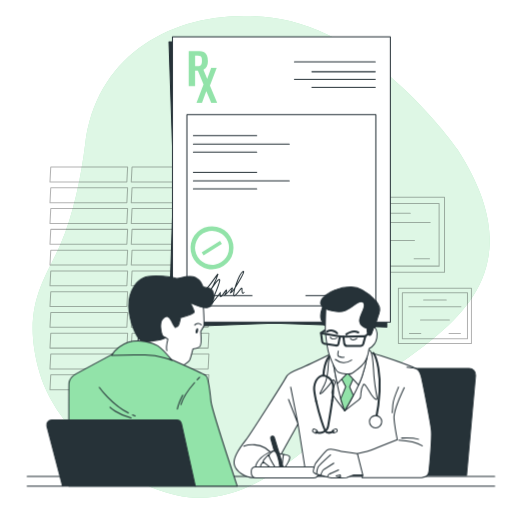
t = 0.00 s
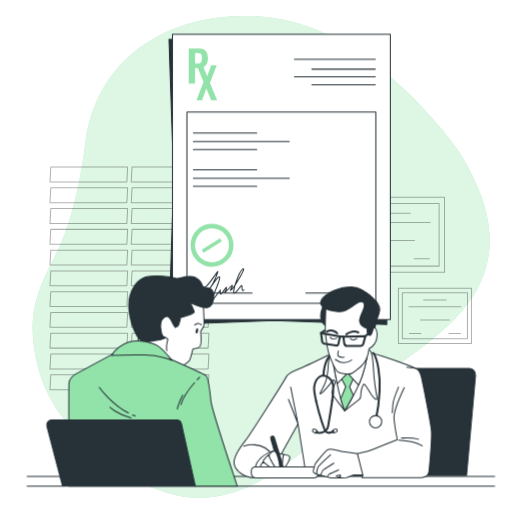
t = 0.19 s
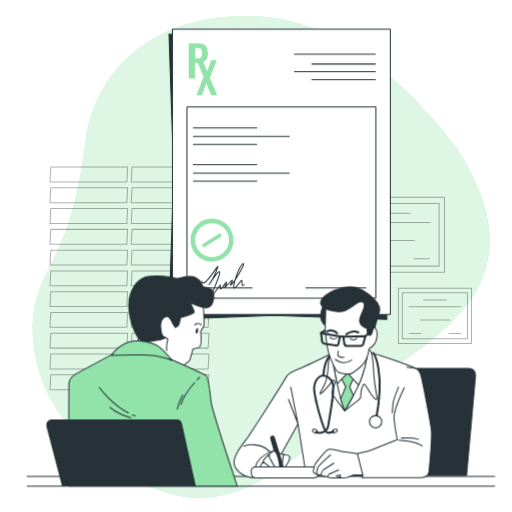
t = 0.56 s
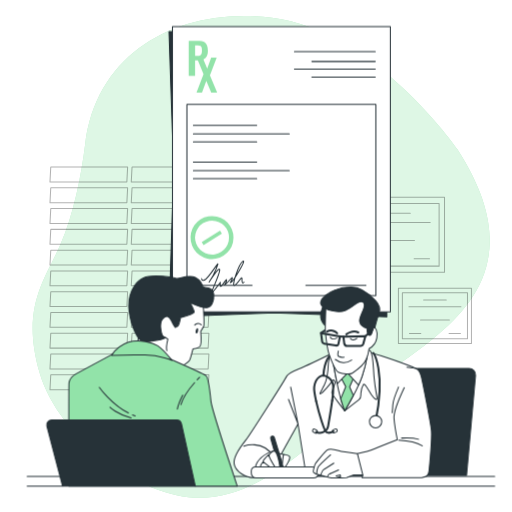
t = 0.75 s
t = 0.94 s: frame unchanged from t = 0.56 s, image omitted
t = 1.31 s: frame unchanged from t = 0.19 s, image omitted

The animated SVG that drew these frames (rendered in a browser with its animation timeline set to each time). Animation: 1 CSS @keyframes rule; one cycle of 1.50 s, repeats indefinitely.

<svg class="animated" id="freepik_stories-medical-prescription" xmlns="http://www.w3.org/2000/svg" viewBox="0 0 500 500" version="1.1" xmlns:xlink="http://www.w3.org/1999/xlink" xmlns:svgjs="http://svgjs.com/svgjs"><style>svg#freepik_stories-medical-prescription:not(.animated) .animable {opacity: 0;}svg#freepik_stories-medical-prescription.animated #freepik--Document--inject-67 {animation: 1.5s Infinite  linear floating;animation-delay: 0s;}            @keyframes floating {                0% {                    opacity: 1;                    transform: translateY(0px);                }                50% {                    transform: translateY(-10px);                }                100% {                    opacity: 1;                    transform: translateY(0px);                }            }        </style><g id="freepik--background-simple--inject-67" class="animable" style="transform-origin: 255.072px 250.894px;"><path d="M446.33,145.29s-80.4-115.75-180.78-128C176.94,6.41,94.69,48.79,83.24,140.35,79.16,173,71.9,209.07,59,238.83,44.53,272.21,19.84,300,38.75,364.17s98.77,122.12,156.82,122,112.58-52.89,157.57-100.88S541.4,292.17,446.33,145.29Z" style="fill: rgb(146, 227, 169); transform-origin: 255.072px 250.894px;" id="elwc0ghmetbo" class="animable"></path><g id="el919ug99gfam"><path d="M446.33,145.29s-80.4-115.75-180.78-128C176.94,6.41,94.69,48.79,83.24,140.35,79.16,173,71.9,209.07,59,238.83,44.53,272.21,19.84,300,38.75,364.17s98.77,122.12,156.82,122,112.58-52.89,157.57-100.88S541.4,292.17,446.33,145.29Z" style="fill: rgb(255, 255, 255); opacity: 0.7; transform-origin: 255.072px 250.894px;" class="animable"></path></g></g><g id="freepik--Window--inject-67" class="animable" style="transform-origin: 126.415px 271.84px;"><g id="elfc71bec1mp9"><g style="opacity: 0.3; transform-origin: 126.415px 271.84px;" class="animable"><polygon points="123.88 177.63 48.81 177.63 49.57 163.14 124.64 163.14 123.88 177.63" style="fill: none; stroke: rgb(0, 0, 0); stroke-linecap: round; stroke-linejoin: round; transform-origin: 86.725px 170.385px;" id="elqkv7lbpldje" class="animable"></polygon><polygon points="123.88 197.92 48.81 197.92 49.57 183.43 124.64 183.43 123.88 197.92" style="fill: none; stroke: rgb(0, 0, 0); stroke-linecap: round; stroke-linejoin: round; transform-origin: 86.725px 190.675px;" id="elyt8ein3t0l" class="animable"></polygon><polygon points="123.88 218.21 48.81 218.21 49.57 203.72 124.64 203.72 123.88 218.21" style="fill: none; stroke: rgb(0, 0, 0); stroke-linecap: round; stroke-linejoin: round; transform-origin: 86.725px 210.965px;" id="elawpffoiuleg" class="animable"></polygon><polygon points="123.88 238.5 48.81 238.5 49.57 224.01 124.64 224.01 123.88 238.5" style="fill: none; stroke: rgb(0, 0, 0); stroke-linecap: round; stroke-linejoin: round; transform-origin: 86.725px 231.255px;" id="elomtxbmm5f6r" class="animable"></polygon><polygon points="123.88 258.8 48.81 258.8 49.57 244.3 124.64 244.3 123.88 258.8" style="fill: none; stroke: rgb(0, 0, 0); stroke-linecap: round; stroke-linejoin: round; transform-origin: 86.725px 251.55px;" id="elv704dim42k" class="animable"></polygon><polygon points="123.88 279.09 48.81 279.09 49.57 264.59 124.64 264.59 123.88 279.09" style="fill: none; stroke: rgb(0, 0, 0); stroke-linecap: round; stroke-linejoin: round; transform-origin: 86.725px 271.84px;" id="eli3i0b06i7wk" class="animable"></polygon><polygon points="123.88 299.38 48.81 299.38 49.57 284.88 124.64 284.88 123.88 299.38" style="fill: none; stroke: rgb(0, 0, 0); stroke-linecap: round; stroke-linejoin: round; transform-origin: 86.725px 292.13px;" id="elp7qtgnlmz4q" class="animable"></polygon><polygon points="123.88 319.67 48.81 319.67 49.57 305.17 124.64 305.17 123.88 319.67" style="fill: none; stroke: rgb(0, 0, 0); stroke-linecap: round; stroke-linejoin: round; transform-origin: 86.725px 312.42px;" id="elo9j46tsbpmh" class="animable"></polygon><polygon points="123.88 339.96 48.81 339.96 49.57 325.46 124.64 325.46 123.88 339.96" style="fill: none; stroke: rgb(0, 0, 0); stroke-linecap: round; stroke-linejoin: round; transform-origin: 86.725px 332.71px;" id="eljp7ekxr1rv" class="animable"></polygon><polygon points="123.88 360.25 48.81 360.25 49.57 345.75 124.64 345.75 123.88 360.25" style="fill: none; stroke: rgb(0, 0, 0); stroke-linecap: round; stroke-linejoin: round; transform-origin: 86.725px 353px;" id="el7p3fut2pfxn" class="animable"></polygon><polygon points="123.88 380.54 48.81 380.54 49.57 366.05 124.64 366.05 123.88 380.54" style="fill: none; stroke: rgb(0, 0, 0); stroke-linecap: round; stroke-linejoin: round; transform-origin: 86.725px 373.295px;" id="elirusrlh5w1m" class="animable"></polygon><polygon points="203.26 177.63 128.19 177.63 128.95 163.14 204.02 163.14 203.26 177.63" style="fill: none; stroke: rgb(0, 0, 0); stroke-linecap: round; stroke-linejoin: round; transform-origin: 166.105px 170.385px;" id="elce8uvgy11s" class="animable"></polygon><polygon points="203.26 197.92 128.19 197.92 128.95 183.43 204.02 183.43 203.26 197.92" style="fill: none; stroke: rgb(0, 0, 0); stroke-linecap: round; stroke-linejoin: round; transform-origin: 166.105px 190.675px;" id="ele5bl195e48j" class="animable"></polygon><polygon points="203.26 218.21 128.19 218.21 128.95 203.72 204.02 203.72 203.26 218.21" style="fill: none; stroke: rgb(0, 0, 0); stroke-linecap: round; stroke-linejoin: round; transform-origin: 166.105px 210.965px;" id="elagwh7yz1b2f" class="animable"></polygon><polygon points="203.26 238.5 128.19 238.5 128.95 224.01 204.02 224.01 203.26 238.5" style="fill: none; stroke: rgb(0, 0, 0); stroke-linecap: round; stroke-linejoin: round; transform-origin: 166.105px 231.255px;" id="el43qnzwh7qco" class="animable"></polygon><polygon points="203.26 258.8 128.19 258.8 128.95 244.3 204.02 244.3 203.26 258.8" style="fill: none; stroke: rgb(0, 0, 0); stroke-linecap: round; stroke-linejoin: round; transform-origin: 166.105px 251.55px;" id="elzgi68jjlpm" class="animable"></polygon><polygon points="203.26 279.09 128.19 279.09 128.95 264.59 204.02 264.59 203.26 279.09" style="fill: none; stroke: rgb(0, 0, 0); stroke-linecap: round; stroke-linejoin: round; transform-origin: 166.105px 271.84px;" id="elmk0h6zdlz9e" class="animable"></polygon><polygon points="203.26 299.38 128.19 299.38 128.95 284.88 204.02 284.88 203.26 299.38" style="fill: none; stroke: rgb(0, 0, 0); stroke-linecap: round; stroke-linejoin: round; transform-origin: 166.105px 292.13px;" id="elda1s6hme46l" class="animable"></polygon><polygon points="203.26 319.67 128.19 319.67 128.95 305.17 204.02 305.17 203.26 319.67" style="fill: none; stroke: rgb(0, 0, 0); stroke-linecap: round; stroke-linejoin: round; transform-origin: 166.105px 312.42px;" id="ellw257i5wleb" class="animable"></polygon><polygon points="203.26 339.96 128.19 339.96 128.95 325.46 204.02 325.46 203.26 339.96" style="fill: none; stroke: rgb(0, 0, 0); stroke-linecap: round; stroke-linejoin: round; transform-origin: 166.105px 332.71px;" id="eli4eqwdzv1sa" class="animable"></polygon><polygon points="203.26 360.25 128.19 360.25 128.95 345.75 204.02 345.75 203.26 360.25" style="fill: none; stroke: rgb(0, 0, 0); stroke-linecap: round; stroke-linejoin: round; transform-origin: 166.105px 353px;" id="elqq8zode91dm" class="animable"></polygon><polygon points="203.26 380.54 128.19 380.54 128.95 366.05 204.02 366.05 203.26 380.54" style="fill: none; stroke: rgb(0, 0, 0); stroke-linecap: round; stroke-linejoin: round; transform-origin: 166.105px 373.295px;" id="eleoghxhj5m5c" class="animable"></polygon></g></g></g><g id="freepik--Diplomas--inject-67" class="animable" style="transform-origin: 398.795px 263.995px;"><g id="el68k1u4f8oln"><g style="opacity: 0.3; transform-origin: 385.64px 229.285px;" class="animable"><rect x="337.19" y="192.63" width="96.9" height="73.31" style="fill: none; stroke: rgb(0, 0, 0); stroke-linecap: round; stroke-linejoin: round; transform-origin: 385.64px 229.285px;" id="elbnppxcjvo98" class="animable"></rect><rect x="342.44" y="198.69" width="86.38" height="61.2" style="fill: none; stroke: rgb(0, 0, 0); stroke-linecap: round; stroke-linejoin: round; transform-origin: 385.63px 229.29px;" id="elr9zor58qnfs" class="animable"></rect><line x1="370.61" y1="208.33" x2="400.66" y2="208.33" style="fill: none; stroke: rgb(0, 0, 0); stroke-linecap: round; stroke-linejoin: round; transform-origin: 385.635px 208.33px;" id="el1ibpbturqvf" class="animable"></line><line x1="351.15" y1="217.21" x2="420.12" y2="217.21" style="fill: none; stroke: rgb(0, 0, 0); stroke-linecap: round; stroke-linejoin: round; transform-origin: 385.635px 217.21px;" id="eldhbjx8ul62l" class="animable"></line><line x1="366.52" y1="234.96" x2="404.75" y2="234.96" style="fill: none; stroke: rgb(0, 0, 0); stroke-linecap: round; stroke-linejoin: round; transform-origin: 385.635px 234.96px;" id="elsw1e684jt5o" class="animable"></line><line x1="351.83" y1="252.72" x2="366.86" y2="252.72" style="fill: none; stroke: rgb(0, 0, 0); stroke-linecap: round; stroke-linejoin: round; transform-origin: 359.345px 252.72px;" id="el5bmcua7hto" class="animable"></line><line x1="404.41" y1="252.72" x2="419.43" y2="252.72" style="fill: none; stroke: rgb(0, 0, 0); stroke-linecap: round; stroke-linejoin: round; transform-origin: 411.92px 252.72px;" id="elpcnaiiz7xve" class="animable"></line></g></g><g id="elmz360n3i2a"><g style="opacity: 0.3; transform-origin: 424.74px 308.38px;" class="animable"><rect x="389.08" y="281.4" width="71.32" height="53.96" style="fill: none; stroke: rgb(0, 0, 0); stroke-linecap: round; stroke-linejoin: round; transform-origin: 424.74px 308.38px;" id="el0hxyfzti1jk" class="animable"></rect><rect x="392.95" y="285.86" width="63.58" height="45.05" style="fill: none; stroke: rgb(0, 0, 0); stroke-linecap: round; stroke-linejoin: round; transform-origin: 424.74px 308.385px;" id="el5nepmv2hr8m" class="animable"></rect><line x1="413.69" y1="292.96" x2="435.8" y2="292.96" style="fill: none; stroke: rgb(0, 0, 0); stroke-linecap: round; stroke-linejoin: round; transform-origin: 424.745px 292.96px;" id="elestypi45qho" class="animable"></line><line x1="399.36" y1="299.49" x2="450.13" y2="299.49" style="fill: none; stroke: rgb(0, 0, 0); stroke-linecap: round; stroke-linejoin: round; transform-origin: 424.745px 299.49px;" id="el247q9lbiqfa" class="animable"></line><line x1="410.67" y1="312.56" x2="438.82" y2="312.56" style="fill: none; stroke: rgb(0, 0, 0); stroke-linecap: round; stroke-linejoin: round; transform-origin: 424.745px 312.56px;" id="elwolqsbc8xis" class="animable"></line><line x1="399.86" y1="325.63" x2="410.92" y2="325.63" style="fill: none; stroke: rgb(0, 0, 0); stroke-linecap: round; stroke-linejoin: round; transform-origin: 405.39px 325.63px;" id="ele0mvcd5kekg" class="animable"></line><line x1="438.56" y1="325.63" x2="449.62" y2="325.63" style="fill: none; stroke: rgb(0, 0, 0); stroke-linecap: round; stroke-linejoin: round; transform-origin: 444.09px 325.63px;" id="elm7skwcwavwm" class="animable"></line></g></g></g><g id="freepik--Document--inject-67" class="animable animator-active" style="transform-origin: 273.1px 177.67px;"><path d="M377.78,319.36l-103.53-3.6q-6.4-.22-12.8,0L165,319.36l4.28-135.42q.24-7.69,0-15.4L165,40.76H377.78Z" style="fill: rgb(38, 50, 56); stroke: rgb(38, 50, 56); stroke-linecap: round; stroke-linejoin: round; transform-origin: 271.39px 180.06px;" id="elwinzez0oa8j" class="animable"></path><rect x="168.42" y="35.98" width="212.78" height="278.6" style="fill: rgb(255, 255, 255); stroke: rgb(38, 50, 56); stroke-linecap: round; stroke-linejoin: round; transform-origin: 274.81px 175.28px;" id="eln5t6z8o5xia" class="animable"></rect><rect x="182.56" y="111.91" width="184.49" height="186.76" style="fill: rgb(255, 255, 255); stroke: rgb(38, 50, 56); stroke-linecap: round; stroke-linejoin: round; transform-origin: 274.805px 205.29px;" id="elcqw5ea3klct" class="animable"></rect><path d="M184.29,84V49.85h10a9.68,9.68,0,0,1,5,1.14,6.78,6.78,0,0,1,2.83,3.31,13.65,13.65,0,0,1,.9,5.25,11,11,0,0,1-1.14,5.37,6.77,6.77,0,0,1-3.18,3,11.56,11.56,0,0,1-4.83.93h-3.37V84Zm6.24-19.56h2.36a5.91,5.91,0,0,0,2.64-.49,2.54,2.54,0,0,0,1.3-1.56,9.39,9.39,0,0,0,.36-2.89,13.69,13.69,0,0,0-.27-3,2.62,2.62,0,0,0-1.18-1.71,5.75,5.75,0,0,0-2.85-.55h-2.36Z" style="fill: rgb(146, 227, 169); transform-origin: 193.66px 66.9203px;" id="elthaprkz9ob" class="animable"></path><path d="M191.88,100.47l6.87-18.12-6.66-16h5.82l4.42,10.58,3.88-10.58h5.4L205,83.53l7.08,16.94H206.3L201.45,89l-4.22,11.46Z" style="fill: rgb(146, 227, 169); transform-origin: 201.98px 83.41px;" id="elxpgn8bh6tj" class="animable"></path><line x1="287.57" y1="60.38" x2="366.44" y2="60.38" style="fill: none; stroke: rgb(38, 50, 56); stroke-linecap: round; stroke-linejoin: round; transform-origin: 327.005px 60.38px;" id="eladynq4ccjsf" class="animable"></line><line x1="287.57" y1="77.4" x2="366.44" y2="77.4" style="fill: none; stroke: rgb(38, 50, 56); stroke-linecap: round; stroke-linejoin: round; transform-origin: 327.005px 77.4px;" id="elhf9u9y621jp" class="animable"></line><line x1="304.6" y1="70.03" x2="366.44" y2="70.03" style="fill: none; stroke: rgb(38, 50, 56); stroke-linecap: round; stroke-linejoin: round; transform-origin: 335.52px 70.03px;" id="eldv5cokw06ht" class="animable"></line><line x1="304.6" y1="85.35" x2="366.44" y2="85.35" style="fill: none; stroke: rgb(38, 50, 56); stroke-linecap: round; stroke-linejoin: round; transform-origin: 335.52px 85.35px;" id="el54rpxiv9gyh" class="animable"></line><line x1="188.84" y1="132.44" x2="250.69" y2="132.44" style="fill: none; stroke: rgb(38, 50, 56); stroke-linecap: round; stroke-linejoin: round; transform-origin: 219.765px 132.44px;" id="el5y68h01tu5t" class="animable"></line><line x1="188.84" y1="148.59" x2="250.69" y2="148.59" style="fill: none; stroke: rgb(38, 50, 56); stroke-linecap: round; stroke-linejoin: round; transform-origin: 219.765px 148.59px;" id="elfqd5nhpd1r" class="animable"></line><line x1="188.84" y1="140.79" x2="282.47" y2="140.79" style="fill: none; stroke: rgb(38, 50, 56); stroke-linecap: round; stroke-linejoin: round; transform-origin: 235.655px 140.79px;" id="el81co1uht1tf" class="animable"></line><line x1="188.84" y1="168.27" x2="250.69" y2="168.27" style="fill: none; stroke: rgb(38, 50, 56); stroke-linecap: round; stroke-linejoin: round; transform-origin: 219.765px 168.27px;" id="el5axqse1j3lo" class="animable"></line><line x1="188.84" y1="184.42" x2="250.69" y2="184.42" style="fill: none; stroke: rgb(38, 50, 56); stroke-linecap: round; stroke-linejoin: round; transform-origin: 219.765px 184.42px;" id="eljsxtfpmm3e" class="animable"></line><line x1="188.84" y1="176.62" x2="282.47" y2="176.62" style="fill: none; stroke: rgb(38, 50, 56); stroke-linecap: round; stroke-linejoin: round; transform-origin: 235.655px 176.62px;" id="ell7g504xcuc" class="animable"></line><line x1="187.52" y1="288.6" x2="246.15" y2="288.6" style="fill: none; stroke: rgb(38, 50, 56); stroke-linecap: round; stroke-linejoin: round; transform-origin: 216.835px 288.6px;" id="el0c1e7slrv7aj" class="animable"></line><line x1="298.7" y1="288.6" x2="357.33" y2="288.6" style="fill: none; stroke: rgb(38, 50, 56); stroke-linecap: round; stroke-linejoin: round; transform-origin: 328.015px 288.6px;" id="elhgzazawsrv" class="animable"></line><path d="M195.79,224.23a21,21,0,1,0,29,6.51A21,21,0,0,0,195.79,224.23ZM215.94,256a16.59,16.59,0,1,1,5.13-22.9A16.59,16.59,0,0,1,215.94,256Z" style="fill: rgb(146, 227, 169); transform-origin: 207.04px 241.962px;" id="elcw6a4k53vr9" class="animable"></path><g id="eljjic9ws5u49"><rect x="196.24" y="240.54" width="21.17" height="3.41" style="fill: rgb(146, 227, 169); transform-origin: 206.825px 242.245px; transform: rotate(-32.36deg);" class="animable"></rect></g><path d="M196.91,282s.29,6.66,9-5.22,7.54-11,5.22-4.34a58.76,58.76,0,0,1-7,13s10.44-16.52,10.44-11.89-9.86,24.35-7.83,22.61,8.41-10.43,8.41-10.43-.87,5.79,1.44,3.18,4.93-7.82,4.64-4.92-4.06,6.37-.29,2.9,6.67-7.83,5.8-4.64-3.19,4.35-.87,3.19,15.36-22.9,11.3-20.29-11.59,25.21-8.11,23.47,7.53-10.43,7.24-6.08.87,4.35,2,2.9" style="fill: none; stroke: rgb(38, 50, 56); stroke-linecap: round; stroke-linejoin: round; transform-origin: 217.605px 280.6px;" id="el7rr1hzvw86j" class="animable"></path></g><g id="freepik--Table--inject-67" class="animable" style="transform-origin: 254.82px 470.03px;"><line x1="483.09" y1="465.25" x2="26.55" y2="465.25" style="fill: none; stroke: rgb(38, 50, 56); stroke-linecap: round; stroke-linejoin: round; transform-origin: 254.82px 465.25px;" id="elt21ebbr60bb" class="animable"></line><line x1="483.09" y1="474.81" x2="26.55" y2="474.81" style="fill: none; stroke: rgb(38, 50, 56); stroke-linecap: round; stroke-linejoin: round; transform-origin: 254.82px 474.81px;" id="elb960dk8osxm" class="animable"></line></g><g id="freepik--character-2--inject-67" class="animable" style="transform-origin: 346.485px 373.555px;"><path d="M458.08,359.8h-96.8a6.35,6.35,0,0,0-6.29,5.44l-14.48,99H455.62l8.79-97.54A6.35,6.35,0,0,0,458.08,359.8Z" style="fill: rgb(38, 50, 56); stroke: rgb(38, 50, 56); stroke-linecap: round; stroke-linejoin: round; transform-origin: 402.472px 412.02px;" id="elqjfuf57cz5" class="animable"></path><path d="M327,343.64s-26.19,13-35.18,16.59-11.2,5.2-12,7.4-35.78,57.17-39.77,62.17-12.6,15.79-11.4,23.18,10.8,13.8,20,13.6,15-2,16-4.6,26.39-48,26.39-48l8,50.57H401.19s8-69.16,8-79.36,2-22.19-2.2-24.79-21.59-8.59-34.39-12.79-16.79-5-19.78-5S327,343.64,327,343.64Z" style="fill: rgb(255, 255, 255); stroke: rgb(38, 50, 56); stroke-linecap: round; stroke-linejoin: round; transform-origin: 319.101px 404.597px;" id="elt6em1arwv9" class="animable"></path><path d="M324.23,344s-3.4,6.4-3.6,11.6-1,14.79-4,20.59-5.2,9-3.6,8.39,10.79-10.79,11.79-13,2.6,2,2.6,2-3,8.59-3.4,9.79,12.59,17.79,12.59,17.79,11.2-8.79,13.8-10.79,1.8-3.6,2-6.2,1-6.39,2.39-8.59S360.21,382,363,386s5.6,5.4,5.2,2.4-1.8-8.8-2.8-19-.8-22.39-3.4-26.19-16.24-4.55-25.19-5.19A13.22,13.22,0,0,0,324.23,344Z" style="fill: rgb(255, 255, 255); stroke: rgb(38, 50, 56); stroke-linecap: round; stroke-linejoin: round; transform-origin: 340.365px 369.549px;" id="el48xsfv15rhq" class="animable"></path><polyline points="283.85 378.05 291.05 414.01 281.75 390.1" style="fill: none; stroke: rgb(38, 50, 56); stroke-linecap: round; stroke-linejoin: round; transform-origin: 286.4px 396.03px;" id="elqopmzgnp1aj" class="animable"></polyline><path d="M325.23,353.64s2.8,15.59,5.4,27.58a123,123,0,0,0,6,20s13.2-22.19,17-33.78a133.83,133.83,0,0,0,5-19.59H325.23Z" style="fill: none; stroke: rgb(38, 50, 56); stroke-linecap: round; stroke-linejoin: round; transform-origin: 341.93px 374.535px;" id="el5pyerdfx0cg" class="animable"></path><path d="M339.82,359l-7.19,9,5,9.6-4.92,11.91a108.59,108.59,0,0,0,3.92,11.67s4.12-6.92,8.41-15l-3.61-8.33,4.4-10Z" style="fill: rgb(146, 227, 169); stroke: rgb(38, 50, 56); stroke-linecap: round; stroke-linejoin: round; transform-origin: 339.23px 380.09px;" id="el56k9fy5v0o2" class="animable"></path><path d="M325.23,347.84v5.8s1.93,10.76,4.07,21.27l10.12-10.68,10.67,11.82a84.2,84.2,0,0,0,3.53-8.62,133.83,133.83,0,0,0,5-19.59Z" style="fill: rgb(255, 255, 255); stroke: rgb(38, 50, 56); stroke-linecap: round; stroke-linejoin: round; transform-origin: 341.925px 361.945px;" id="elvnazqnpd5n" class="animable"></path><path d="M238.08,435.72s18.67-6.82,28.74,9.77" style="fill: none; stroke: rgb(38, 50, 56); stroke-linecap: round; stroke-linejoin: round; transform-origin: 252.45px 439.911px;" id="el2rtmvqyc7j6" class="animable"></path><path d="M267.15,440.37s-10.43,2.36-16,11.25,5.76,9.88,8.89,9.88,6.09-2.1,6.26-3.19,4.27-11.63,4.11-14.09A4,4,0,0,0,267.15,440.37Z" style="fill: rgb(255, 255, 255); stroke: rgb(38, 50, 56); stroke-linecap: round; stroke-linejoin: round; transform-origin: 260.024px 450.935px;" id="el7s0ag7pe4i" class="animable"></path><path d="M262.35,444.05s-5.77,5-5.38,7,8.95,9.7,10.6,8.59a2.54,2.54,0,0,0,1.11-3.42C268.21,455.47,262.35,444.05,262.35,444.05Z" style="fill: rgb(255, 255, 255); stroke: rgb(38, 50, 56); stroke-linecap: round; stroke-linejoin: round; transform-origin: 262.955px 451.899px;" id="eltpthdm7k7s9" class="animable"></path><path d="M257,451s-3.39,3.61-2.28,5.26,8.86,5.86,10.87,4.59.71-2.57.71-2.57Z" style="fill: rgb(255, 255, 255); stroke: rgb(38, 50, 56); stroke-linecap: round; stroke-linejoin: round; transform-origin: 260.605px 456.043px;" id="eldkg83313454" class="animable"></path><polygon points="276.86 443.86 269.92 442.66 271.55 452.65 278.64 452.87 276.86 443.86" style="fill: rgb(255, 255, 255); stroke: rgb(38, 50, 56); stroke-linecap: round; stroke-linejoin: round; transform-origin: 274.28px 447.765px;" id="elswxcumt2n2p" class="animable"></polygon><path d="M264.37,428.15l8.13,28.49,3.95,3.59v-5.07l-8.6-28a1.8,1.8,0,0,0-2.32-1.18h0A1.81,1.81,0,0,0,264.37,428.15Z" style="fill: rgb(38, 50, 56); stroke: rgb(38, 50, 56); stroke-linecap: round; stroke-linejoin: round; transform-origin: 270.38px 443.054px;" id="elfafb4fs4fum" class="animable"></path><path d="M267.15,440.37s-4.8,2.81-4.32,4.94,5.66,12.09,7.53,12.22,3-1,2.73-3.16-2-10-3.17-11.71S268.62,440.27,267.15,440.37Z" style="fill: rgb(255, 255, 255); stroke: rgb(38, 50, 56); stroke-linecap: round; stroke-linejoin: round; transform-origin: 267.963px 448.95px;" id="elif64ehoc3e" class="animable"></path><path d="M276.86,443.86s5.11.64,6,2.2-2.68,7.78-3.82,9.2-3.18,1.36-3.24-2.24A54.93,54.93,0,0,1,276.86,443.86Z" style="fill: rgb(255, 255, 255); stroke: rgb(38, 50, 56); stroke-linecap: round; stroke-linejoin: round; transform-origin: 279.4px 449.992px;" id="el7tes46ciric" class="animable"></path><path d="M249.22,455.89h56.07a5.92,5.92,0,0,1,5.91,5.91h0a5,5,0,0,1-5,5H250a4.6,4.6,0,0,1-4.6-4.6V459.7A3.81,3.81,0,0,1,249.22,455.89Z" style="fill: rgb(255, 255, 255); stroke: rgb(38, 50, 56); stroke-linecap: round; stroke-linejoin: round; transform-origin: 278.3px 461.345px;" id="elnaaed3mndnk" class="animable"></path><path d="M349,443s-14.59-1.6-18.19-2.8-9.4-2.2-11.4-.6-11.79,13-12,14.39-2.2,6-1.2,7.2a7.25,7.25,0,0,0,3,1.8s13,3.6,14.39,3.8,14.79-.4,14.79-.4l7-2.6,9.79-.2s.2,3.2.4-4.6S349,443,349,443Z" style="fill: rgb(255, 255, 255); stroke: rgb(38, 50, 56); stroke-linecap: round; stroke-linejoin: round; transform-origin: 330.757px 452.801px;" id="elk8f1z0vg92" class="animable"></path><path d="M309.24,463s.2-4.6,1.2-6.6,12.39-12.19,12.39-12.19" style="fill: none; stroke: rgb(38, 50, 56); stroke-linecap: round; stroke-linejoin: round; transform-origin: 316.035px 453.605px;" id="eleembqomfslh" class="animable"></path><path d="M313,464.18s2-5,2.8-5.4,10.19-6.4,10.19-6.4" style="fill: none; stroke: rgb(38, 50, 56); stroke-linecap: round; stroke-linejoin: round; transform-origin: 319.495px 458.28px;" id="elnq4tyo8stpn" class="animable"></path><path d="M319.83,465.58s.4-2,1.4-2.4,9.4-4.2,9.4-4.2" style="fill: none; stroke: rgb(38, 50, 56); stroke-linecap: round; stroke-linejoin: round; transform-origin: 325.23px 462.28px;" id="eltylu927ump" class="animable"></path><polyline points="328.83 466.58 332.63 465.58 332.23 463.78 328.23 464.78" style="fill: none; stroke: rgb(38, 50, 56); stroke-linecap: round; stroke-linejoin: round; transform-origin: 330.43px 465.18px;" id="el3g389iuhb15" class="animable"></polyline><path d="M394.79,378.62s-10.59,22.19-10,30S388,429.4,388,429.4s-16.79,6.59-22.59,9S349,443,349,443l5.39,21.19-.79,2.2h58.16s4.4-.8,5.2-1.8,1.6-1.4,2-4.6,3-31.18,2.4-39-8.8-48.37-9.8-52.57-2.79-7-4.59-8-9.6-1.79-9.6-1.79" style="fill: rgb(255, 255, 255); stroke: rgb(38, 50, 56); stroke-linecap: round; stroke-linejoin: round; transform-origin: 385.225px 412.51px;" id="elukpordoqzk" class="animable"></path><path d="M389.4,429.8s15.39.8,23,5.59" style="fill: none; stroke: rgb(38, 50, 56); stroke-linecap: round; stroke-linejoin: round; transform-origin: 400.9px 432.595px;" id="elo53zhixh4wa" class="animable"></path><path d="M392.19,427.8s10.8-.6,16.6,1.2" style="fill: none; stroke: rgb(38, 50, 56); stroke-linecap: round; stroke-linejoin: round; transform-origin: 400.49px 428.352px;" id="elmc2o4eqo1s" class="animable"></path><path d="M389.2,378s-5.4,12.6-5.6,17.4S383,403,383,403" style="fill: none; stroke: rgb(38, 50, 56); stroke-linecap: round; stroke-linejoin: round; transform-origin: 386.1px 390.5px;" id="el84x8dtle6dc" class="animable"></path><path d="M364.61,344.64S376.8,362,367,410.41" style="fill: none; stroke: rgb(38, 50, 56); stroke-linecap: round; stroke-linejoin: round; stroke-width: 2px; transform-origin: 367.711px 377.525px;" id="el82nms8rxvrk" class="animable"></path><path d="M372.8,411.81a6,6,0,1,0-6,6A6,6,0,0,0,372.8,411.81Z" style="fill: rgb(255, 255, 255); stroke: rgb(38, 50, 56); stroke-linecap: round; stroke-linejoin: round; transform-origin: 366.8px 411.81px;" id="elusx947ju4fl" class="animable"></path><path d="M323,346.44s-6.19,4-7.19,20.19" style="fill: none; stroke: rgb(38, 50, 56); stroke-linecap: round; stroke-linejoin: round; stroke-width: 2px; transform-origin: 319.405px 356.535px;" id="elfj1hh4s33we" class="animable"></path><path d="M324.41,391.16c-1.51,10.92-3.57,22.65-4,25.22-1,5.5-7.53,7.42-11.73,5.62" style="fill: none; stroke: rgb(38, 50, 56); stroke-linecap: round; stroke-linejoin: round; stroke-width: 2px; transform-origin: 316.545px 406.908px;" id="eltocdpid781p" class="animable"></path><path d="M308.75,391.88c-1.37-6.12-2.21-11.43-1.91-13.86,1.4-11.19,9-11.39,9-11.39s9,1.2,9.59,10.8a79.93,79.93,0,0,1-1,13.73" style="fill: none; stroke: rgb(38, 50, 56); stroke-linecap: round; stroke-linejoin: round; stroke-width: 2px; transform-origin: 316.108px 379.255px;" id="el2y6exp9cwmw" class="animable"></path><path d="M325.63,421.2s-4.2,2.4-7,.8c-1.89-1.08-7-17.36-9.88-30.12" style="fill: none; stroke: rgb(38, 50, 56); stroke-linecap: round; stroke-linejoin: round; stroke-width: 2px; transform-origin: 317.19px 407.215px;" id="elgltp7309h4b" class="animable"></path><g id="el1msif4prud7"><rect x="324.44" y="419.24" width="4.94" height="3.19" rx="1.57" style="fill: none; stroke: rgb(38, 50, 56); stroke-linecap: round; stroke-linejoin: round; transform-origin: 326.91px 420.835px; transform: rotate(-23.32deg);" class="animable"></rect></g><g id="ell7qhyib36tp"><rect x="305.1" y="419.43" width="4.94" height="3.19" rx="1.57" style="fill: none; stroke: rgb(38, 50, 56); stroke-linecap: round; stroke-linejoin: round; transform-origin: 307.57px 421.025px; transform: rotate(30.99deg);" class="animable"></rect></g><path d="M315.84,298.07s-3.2,7.59-2.6,12.39,7,10,7,10,2.2-21.39,2.2-22.19S318.43,295.67,315.84,298.07Z" style="fill: rgb(38, 50, 56); stroke: rgb(38, 50, 56); stroke-linecap: round; stroke-linejoin: round; transform-origin: 317.803px 308.664px;" id="elj4t6vcv59md" class="animable"></path><line x1="313.54" y1="325.26" x2="317.79" y2="322.29" style="fill: none; stroke: rgb(38, 50, 56); stroke-linecap: round; stroke-linejoin: round; stroke-width: 2px; transform-origin: 315.665px 323.775px;" id="elpqxag0io0aa" class="animable"></line><path d="M318.23,299.47s-.8,21.19-.4,25.18,2,16.79,3.4,20.79,6,16.79,9.6,18.19,10.79,2.4,13.19.8,11.19-7.59,13.59-13.39a39.31,39.31,0,0,0,2.8-10.59,14.73,14.73,0,0,0,7.6-10.6c1.2-7.6-2-9.79-2-9.79l.2-13.2s-2.2-9.19-8-14.19-12.59-5.4-19.59-1.6S318.23,299.47,318.23,299.47Z" style="fill: rgb(255, 255, 255); stroke: rgb(38, 50, 56); stroke-linecap: round; stroke-linejoin: round; transform-origin: 342.999px 326.889px;" id="elo4y0oeb1yq" class="animable"></path><path d="M355.81,298.27s.2-5.2-4.79-3.4-6.2,5.2-13.6,8.2-17.19-.4-20.58-2.4-5.8-4.8-1.2-10,15.39-10.39,27-10.39,20.59,9.59,24.39,13.59,4.4,9,3,12.59-4,13.6-4,13.6-1.6-.2-2.2,2.19-.4,5-3,5.2-2.4-6.79-2.4-6.79-6.39-2-7.19-6.6S355.81,302.67,355.81,298.27Z" style="fill: rgb(38, 50, 56); stroke: rgb(38, 50, 56); stroke-linecap: round; stroke-linejoin: round; transform-origin: 341.909px 303.867px;" id="el9bjj59kv0tj" class="animable"></path><path d="M332,328.52l-18.49-3.26,1.07,8.29a2.42,2.42,0,0,0,2,2.08l11.24,1.77a2.41,2.41,0,0,0,2.75-1.92Z" style="fill: none; stroke: rgb(38, 50, 56); stroke-linecap: round; stroke-linejoin: round; stroke-width: 2px; transform-origin: 322.755px 331.345px;" id="elo6wwp03e7nf" class="animable"></path><path d="M335.37,328.87l21.44-.62-2.1,7.76a2.56,2.56,0,0,1-2.54,1.72l-13,.18a2.81,2.81,0,0,1-2.94-2.21Z" style="fill: none; stroke: rgb(38, 50, 56); stroke-linecap: round; stroke-linejoin: round; stroke-width: 2px; transform-origin: 346.09px 333.083px;" id="el92a8vit3wa4" class="animable"></path><line x1="332.03" y1="328.52" x2="335.37" y2="328.87" style="fill: none; stroke: rgb(38, 50, 56); stroke-linecap: round; stroke-linejoin: round; stroke-width: 2px; transform-origin: 333.7px 328.695px;" id="elw9sa0ses33" class="animable"></line><line x1="356.81" y1="328.25" x2="363.81" y2="322.25" style="fill: rgb(255, 255, 255); stroke: rgb(38, 50, 56); stroke-linecap: round; stroke-linejoin: round; stroke-width: 2px; transform-origin: 360.31px 325.25px;" id="elg8xgkpylvw" class="animable"></line><path d="M338.22,326.45s6-4.59,11.6-1.8" style="fill: none; stroke: rgb(38, 50, 56); stroke-linecap: round; stroke-linejoin: round; stroke-width: 2px; transform-origin: 344.02px 325.1px;" id="elcfps00sphvg" class="animable"></path><path d="M329.23,325.45s-4.6-5-9.8-1.6" style="fill: none; stroke: rgb(38, 50, 56); stroke-linecap: round; stroke-linejoin: round; stroke-width: 2px; transform-origin: 324.33px 324.058px;" id="elut7ijsykjeh" class="animable"></path><path d="M330.43,342.84s-1,4.2,0,5a8.83,8.83,0,0,0,5.59,1" style="fill: none; stroke: rgb(38, 50, 56); stroke-linecap: round; stroke-linejoin: round; transform-origin: 333.003px 345.89px;" id="elm55dft8q2qi" class="animable"></path><path d="M327.43,351s4,3,7.8,3.2,8.19-2.6,8.19-2.6" style="fill: none; stroke: rgb(38, 50, 56); stroke-linecap: round; stroke-linejoin: round; transform-origin: 335.425px 352.605px;" id="elxjzsowdgrkf" class="animable"></path><path d="M342.22,330.65s2.4,2.8,6.4-.2" style="fill: none; stroke: rgb(38, 50, 56); stroke-linecap: round; stroke-linejoin: round; transform-origin: 345.42px 331.144px;" id="eloe80p3cm00s" class="animable"></path><path d="M322.53,329.42s2,3.1,6.36.67" style="fill: none; stroke: rgb(38, 50, 56); stroke-linecap: round; stroke-linejoin: round; transform-origin: 325.71px 330.22px;" id="el7uw8en9piel" class="animable"></path></g><g id="freepik--character-1--inject-67" class="animable" style="transform-origin: 138.698px 372.128px;"><path d="M198.5,298.25s1.27,19.05.31,20.64L196,323.65s1.27,13.66-1.27,15.24a16.73,16.73,0,0,1-6.35,1.91s-2.54,10.16-3.5,11.43-6.67,5.4-8.57,6-7.94,1-22.23-7.62-19.69-11.43-19.37-16.19,1-10.16,1-10.16,1.59-22.87,4.45-29.85,39.06-10.8,47-8.89S198.5,298.25,198.5,298.25Z" style="fill: rgb(255, 255, 255); stroke: rgb(38, 50, 56); stroke-linecap: round; stroke-linejoin: round; transform-origin: 166.933px 321.768px;" id="elnrvm3ntx6n" class="animable"></path><path d="M161.66,329.68l2.23,1.59s-1.91,7.62-1,11.12" style="fill: none; stroke: rgb(38, 50, 56); stroke-linecap: round; stroke-linejoin: round; transform-origin: 162.775px 336.035px;" id="elj0ap2rddwy" class="animable"></path><path d="M193.41,323.3c-.32,1.46-1.09,2.52-1.71,2.38s-.87-1.42-.54-2.88,1.09-2.52,1.71-2.38S193.74,321.85,193.41,323.3Z" style="fill: rgb(38, 50, 56); transform-origin: 192.285px 323.05px;" id="el7at4ku40cof" class="animable"></path><path d="M190.17,317.47s3.46-3.46,6.35-.19" style="fill: none; stroke: rgb(38, 50, 56); stroke-linecap: round; stroke-linejoin: round; transform-origin: 193.345px 316.672px;" id="el6n6xr8m97mi" class="animable"></path><path d="M185.8,295.71s4.12,7.62,3.81,9.21-13.34,5.4-13.34,5.4-1.27,7.62-3.18,8.57l-1.9.95a33.26,33.26,0,0,1-3.81-6.67c-2.22-4.76-5.4-6-8.89-1.27s-.64,15.88,1.27,16.83l1.9.95s-1.59,1.59-7.62,2.55-10.48,2.22-14.92.95-10.8-13.34-13-28.9,4.76-28.89,14-33,30.17-.32,31.75.63,12.39-4.12,18.74-.95,6,6.67,7.62,8.89,9.84-.63,10.48,7.31-2.54,12.7-6.67,13.33S185.8,295.71,185.8,295.71Z" style="fill: rgb(38, 50, 56); stroke: rgb(38, 50, 56); stroke-linecap: round; stroke-linejoin: round; transform-origin: 167.252px 301.561px;" id="elu2e91o3sol" class="animable"></path><path d="M110.61,345.56S80.18,361.79,74.38,365s-6.67,6.09-7,9,0,100.85,0,100.85H231.75S206.82,400,206,391.64s-2.6-23.19-4.92-24.93S166,350.48,166,350.48s-7.83-8.4-26.37-8.4S110.61,345.56,110.61,345.56Z" style="fill: rgb(146, 227, 169); stroke: rgb(38, 50, 56); stroke-linecap: round; stroke-linejoin: round; transform-origin: 149.492px 408.465px;" id="elntj4gkkzyl" class="animable"></path><path d="M129.45,405.19c.86.34,1.73.65,2.6.94" style="fill: none; stroke: rgb(38, 50, 56); stroke-linecap: round; stroke-linejoin: round; transform-origin: 130.75px 405.66px;" id="el3o49eg810wh" class="animable"></path><path d="M97,378.31s12,16.74,28.39,25" style="fill: none; stroke: rgb(38, 50, 56); stroke-linecap: round; stroke-linejoin: round; transform-origin: 111.195px 390.81px;" id="elxcnfwdujpei" class="animable"></path><path d="M107.42,397.72s6.66,6.67,20.57,10.44" style="fill: none; stroke: rgb(38, 50, 56); stroke-linecap: round; stroke-linejoin: round; transform-origin: 117.705px 402.94px;" id="el7iwmqrvu91s" class="animable"></path><path d="M190,373.7c-4.63,5.26-11.15,13.67-13.31,21.41" style="fill: none; stroke: rgb(38, 50, 56); stroke-linecap: round; stroke-linejoin: round; transform-origin: 183.345px 384.405px;" id="elxzmmuf4012" class="animable"></path><path d="M194.94,368.45s-.92.89-2.36,2.42" style="fill: none; stroke: rgb(38, 50, 56); stroke-linecap: round; stroke-linejoin: round; transform-origin: 193.76px 369.66px;" id="elzi3m2v3n1aq" class="animable"></path><path d="M178.42,385.84s-4.35,8.4-5.21,13.62" style="fill: none; stroke: rgb(38, 50, 56); stroke-linecap: round; stroke-linejoin: round; transform-origin: 175.815px 392.65px;" id="el2h135rixrqz" class="animable"></path><path d="M108.87,347s16.81-.58,32.75-.29S168,351.93,168,351.93s-9.57-11.59-13.91-14.2-17.68-7-28.69-3.48A31.94,31.94,0,0,0,108.87,347Z" style="fill: rgb(146, 227, 169); stroke: rgb(38, 50, 56); stroke-linecap: round; stroke-linejoin: round; transform-origin: 138.435px 342.434px;" id="elospfyukyyfn" class="animable"></path><path d="M61.07,474.74,45.75,416a4.9,4.9,0,0,1,4.8-5.9H172.44a4.92,4.92,0,0,1,4.8,3.86l13.53,60.84" style="fill: rgb(38, 50, 56); stroke: rgb(38, 50, 56); stroke-linecap: round; stroke-linejoin: round; transform-origin: 118.208px 442.45px;" id="elyq15h4329ae" class="animable"></path></g><defs>     <filter id="active" height="200%">         <feMorphology in="SourceAlpha" result="DILATED" operator="dilate" radius="2"></feMorphology>                <feFlood flood-color="#32DFEC" flood-opacity="1" result="PINK"></feFlood>        <feComposite in="PINK" in2="DILATED" operator="in" result="OUTLINE"></feComposite>        <feMerge>            <feMergeNode in="OUTLINE"></feMergeNode>            <feMergeNode in="SourceGraphic"></feMergeNode>        </feMerge>    </filter>    <filter id="hover" height="200%">        <feMorphology in="SourceAlpha" result="DILATED" operator="dilate" radius="2"></feMorphology>                <feFlood flood-color="#ff0000" flood-opacity="0.5" result="PINK"></feFlood>        <feComposite in="PINK" in2="DILATED" operator="in" result="OUTLINE"></feComposite>        <feMerge>            <feMergeNode in="OUTLINE"></feMergeNode>            <feMergeNode in="SourceGraphic"></feMergeNode>        </feMerge>            <feColorMatrix type="matrix" values="0   0   0   0   0                0   1   0   0   0                0   0   0   0   0                0   0   0   1   0 "></feColorMatrix>    </filter></defs></svg>